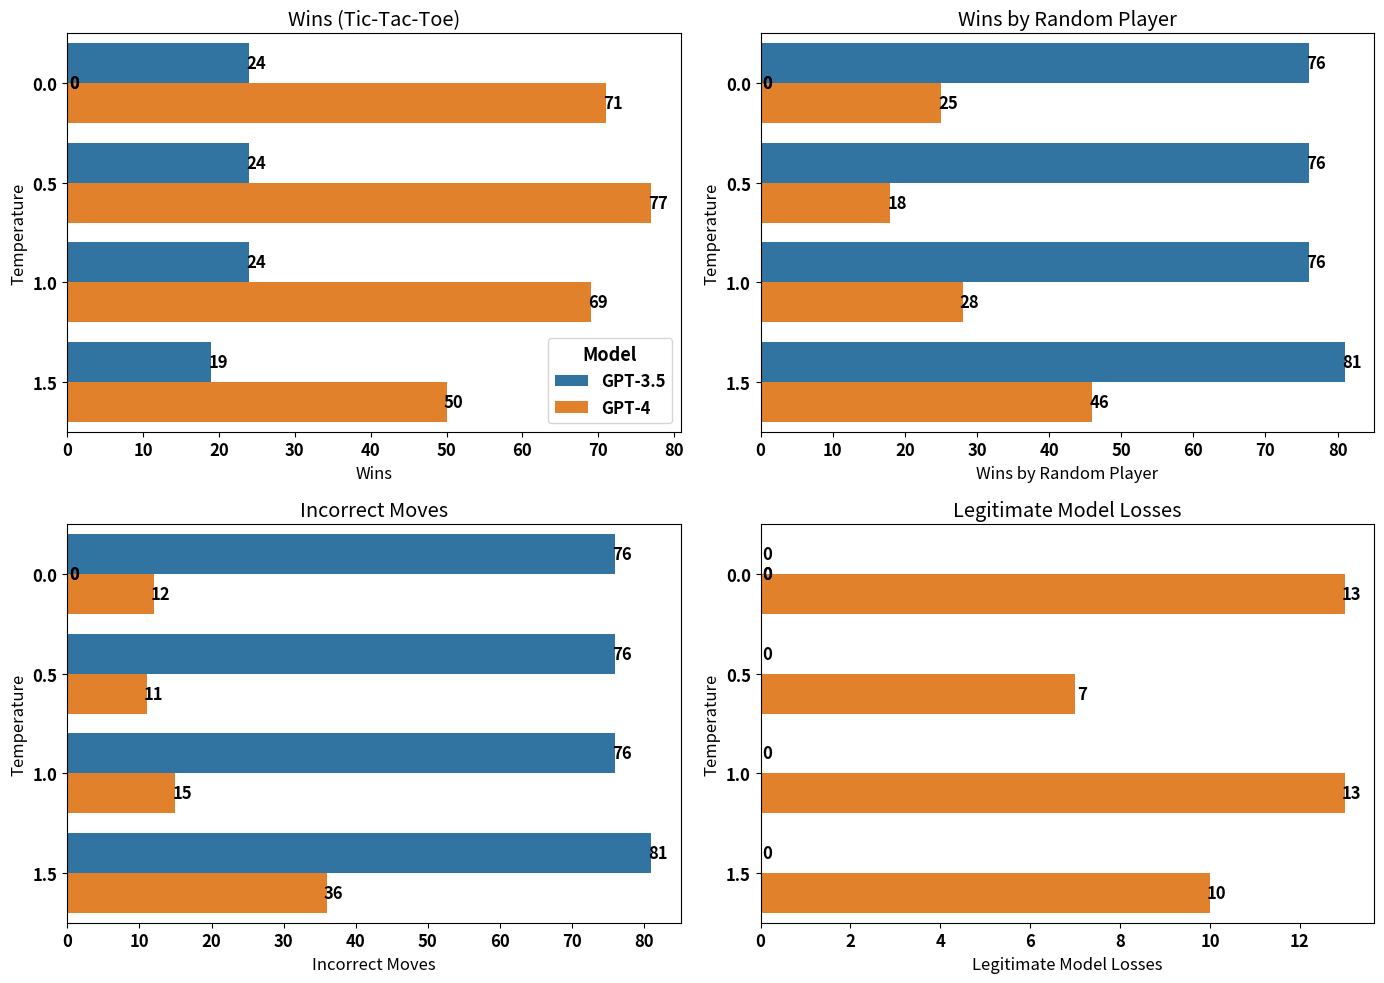
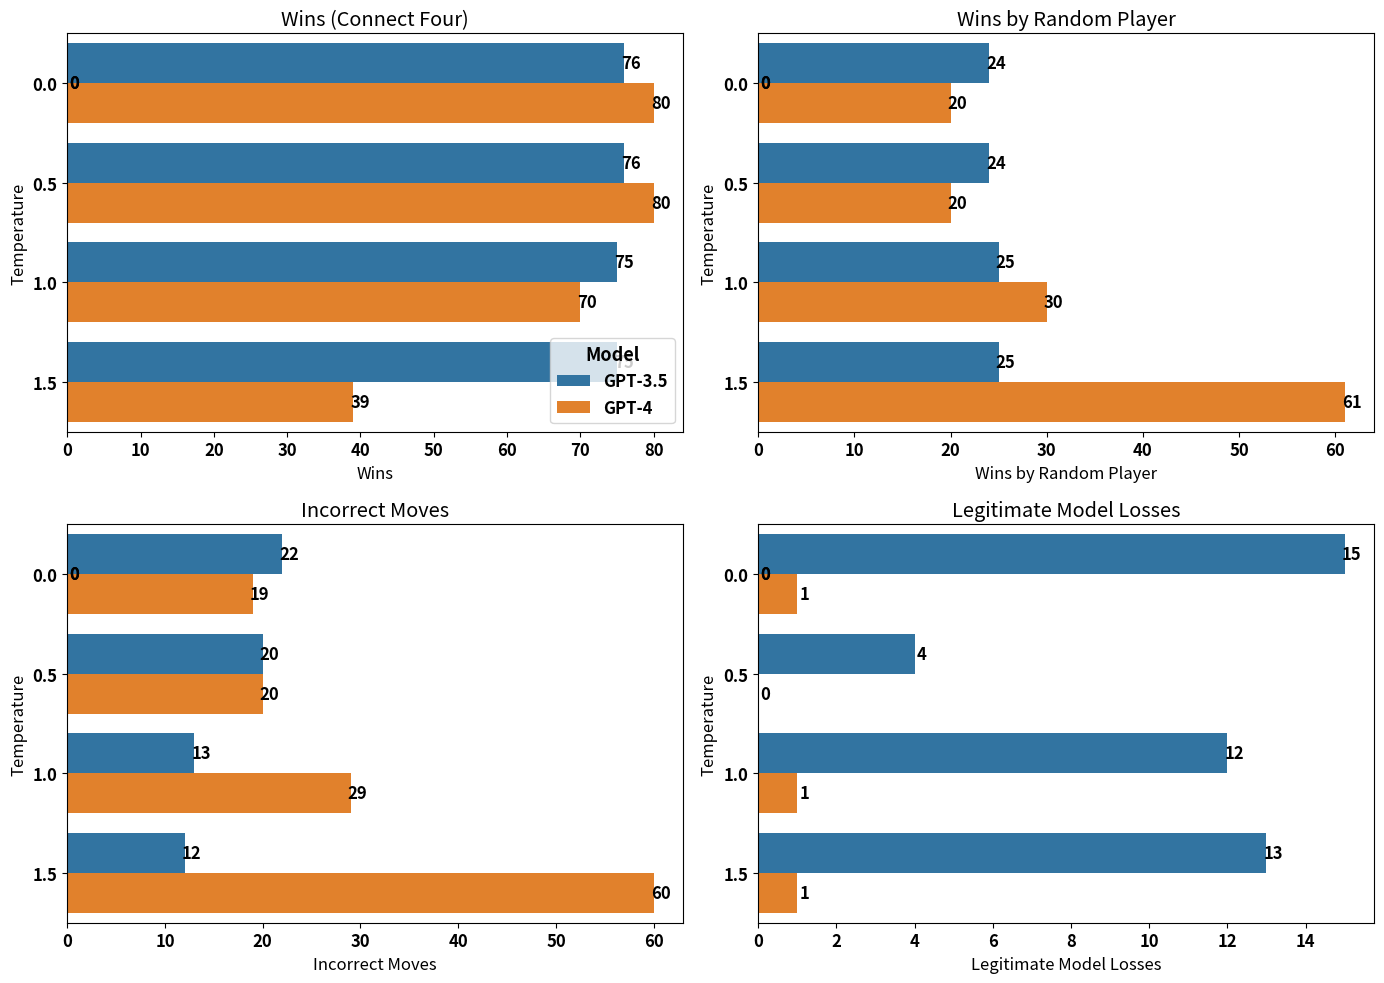
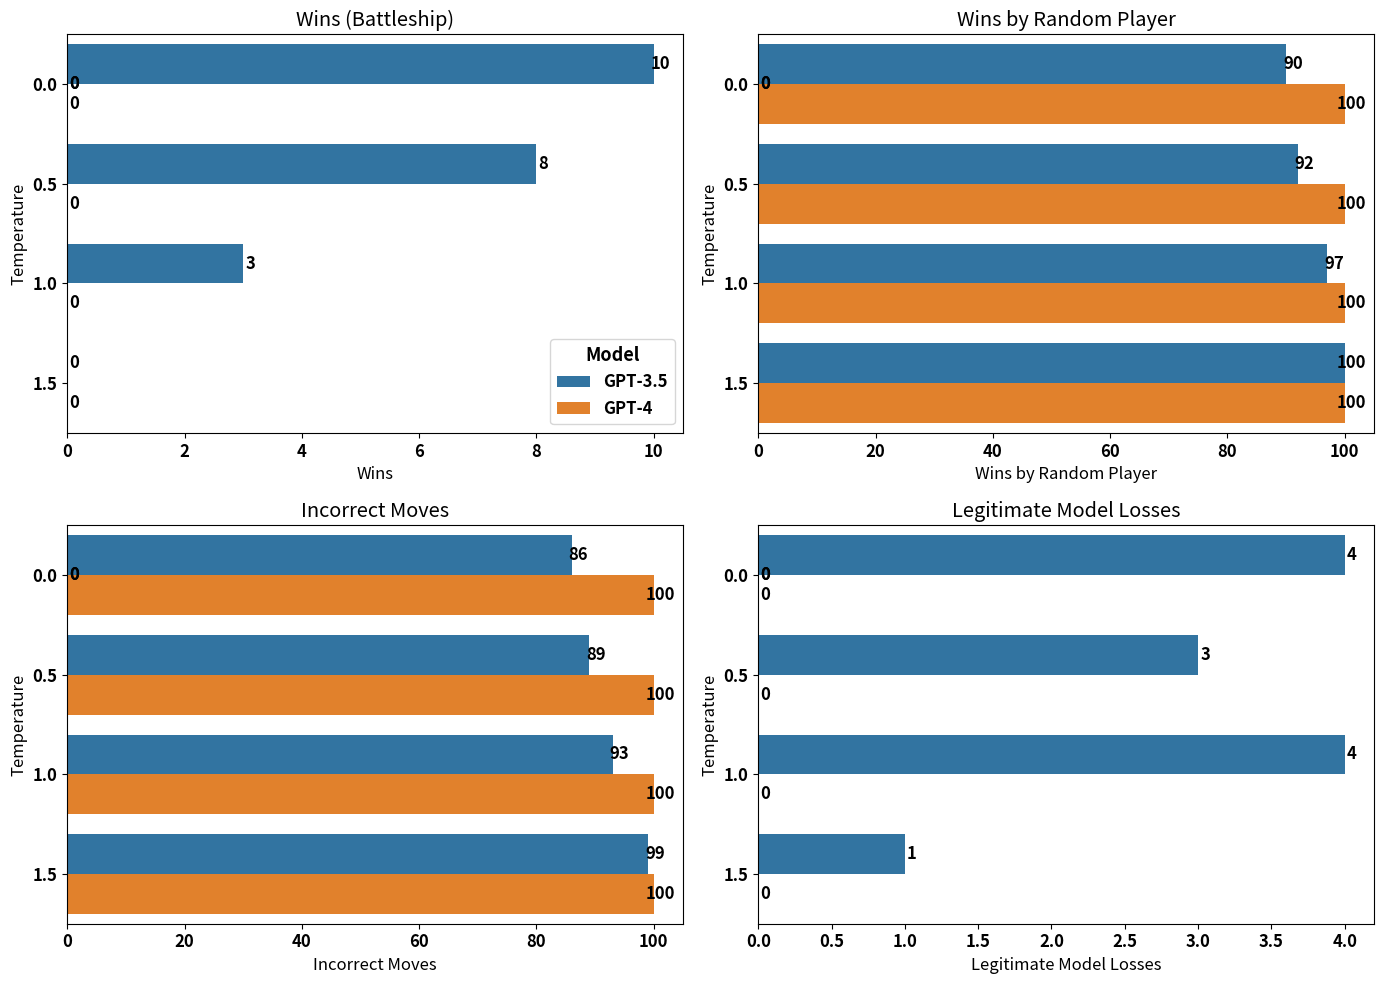

Source code (Python) for these figures, in order:
import pandas as pd
import seaborn as sns
import matplotlib.pyplot as plt

# Tic-Tac-Toe results (provided in your prompt)
data_tictactoe = {
    "Model": ["GPT-3.5"] * 4 + ["GPT-4"] * 4,
    "Temperature": [0, 0.5, 1, 1.5, 0, 0.5, 1, 1.5],
    "Wins": [24, 24, 24, 19, 71, 77, 69, 50],
    "Wins (Random Player)": [76, 76, 76, 81, 25, 18, 28, 46],
    "Ties": [0, 0, 0, 0, 4, 5, 3, 4],
    "Incorrect Moves": [76, 76, 76, 81, 12, 11, 15, 36],
    "Legitimate Model Losses": [0, 0, 0, 0, 13, 7, 13, 10]
}

# Connect Four results (provided in your prompt)
data_connect_four = {
    "Model": ["GPT-3.5"] * 4 + ["GPT-4"] * 4,
    "Temperature": [0, 0.5, 1, 1.5, 0, 0.5, 1, 1.5],
    "Wins": [76, 76, 75, 75, 80, 80, 70, 39],
    "Wins (Random Player)": [24, 24, 25, 25, 20, 20, 30, 61],
    "Incorrect Moves": [22, 20, 13, 12, 19, 20, 29, 60],
    "Legitimate Model Losses": [15, 4, 12, 13, 1, 0, 1, 1]
}

# Battleship results (provided in your prompt)
data_battleship = {
    "Model": ["GPT-3.5"] * 4 + ["GPT-4"] * 4,
    "Temperature": [0, 0.5, 1, 1.5, 0, 0.5, 1, 1.5],
    "Wins": [10, 8, 3, 0, 0, 0, 0, 0],
    "Wins (Random Player)": [90, 92, 97, 100, 100, 100, 100, 100],
    "Incorrect Moves": [86, 89, 93, 99, 100, 100, 100, 100]
}

# Calculate Legitimate Model Losses for Battleship
data_battleship["Legitimate Model Losses"] = [
    100 - wins - incorrect_moves 
    for wins, incorrect_moves in zip(data_battleship["Wins"], data_battleship["Incorrect Moves"])
]

# Create DataFrames
df_connect_four = pd.DataFrame(data_connect_four)
df_battleship = pd.DataFrame(data_battleship)

# Set global font properties
plt.rcParams.update({'font.size': 12, 'font.weight': 'bold'})

# Function to add labels to the bars
def add_labels(ax):
    for p in ax.patches:
        width = p.get_width()
        ax.annotate(f'{int(width)}', xy=(width, p.get_y() + p.get_height() / 2),
                    xytext=(5, 0), textcoords='offset points', ha='center', va='center')

# Initialize the matplotlib figure for each game and ensure settings
for df, title in [(data_tictactoe, "Tic-Tac-Toe"), (data_connect_four, "Connect Four"), (data_battleship, "Battleship")]:
    plt.figure(figsize=(14, 10))
    ax1 = plt.subplot(221)
    sns.barplot(x="Wins", y="Temperature", hue="Model", data=df, orient='h', errorbar='sd', ax=ax1)
    ax1.set_xlabel("Wins")
    ax1.set_ylabel("Temperature")
    ax1.legend(title='Model', title_fontsize='13', loc='lower right')
    plt.title(f"Wins ({title})")
    add_labels(ax1)

    ax2 = plt.subplot(222)
    sns.barplot(x="Wins (Random Player)", y="Temperature", hue="Model", data=df, orient='h', errorbar='sd', ax=ax2)
    ax2.set_xlabel("Wins by Random Player")
    ax2.legend().set_visible(False)
    plt.title(f"Wins by Random Player")
    add_labels(ax2)

    ax3 = plt.subplot(223)
    sns.barplot(x="Incorrect Moves", y="Temperature", hue="Model", data=df, orient='h', errorbar='sd', ax=ax3)
    ax3.set_xlabel("Incorrect Moves")
    ax3.legend().set_visible(False)
    ax3.set_ylabel("Temperature")
    plt.title(f"Incorrect Moves")
    add_labels(ax3)

    ax4 = plt.subplot(224)
    sns.barplot(x="Legitimate Model Losses", y="Temperature", hue="Model", data=df, orient='h', errorbar='sd', ax=ax4)
    ax4.set_xlabel("Legitimate Model Losses")
    ax4.legend().set_visible(False)
    plt.title(f"Legitimate Model Losses")
    add_labels(ax4)

    plt.tight_layout()
    plt.show()
